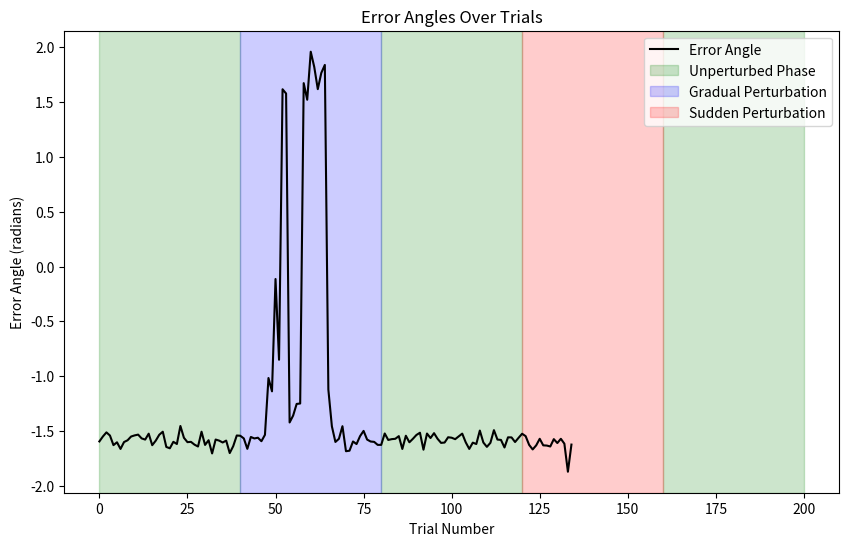

Generate this figure with matplotlib:
import matplotlib.pyplot as plt
import numpy as np

Error_Angles= [-1.5947643388802428, -1.549672708629533, -1.5122426467891759, -1.5410038199669729, -1.628359781236272, -1.6025877321493731, -1.6632472568566357, -1.600392945107658, -1.5843090178082249, -1.5501806911692928, -1.5397718017906263, -1.5327524078489327, -1.567250242367858, -1.5779136443361064, -1.5241013227515663, -1.6291492486460382, -1.5877438566013016, -1.53402361319202, -1.506260221635512, -1.6450642396876365, -1.657395911482595, -1.5983755391946375, -1.6182183735424303, -1.4540655825880293, -1.561479826166593, -1.6012746907359425, -1.5987610627647622, -1.624079178354589, -1.641192630101133, -1.506260221635512, -1.6266388292750666, -1.583910329072372, -1.704325375886768, -1.5776455347588316, -1.5874614505088374, -1.6044536455304181, -1.587188301102902, -1.70094649149477, -1.6373644905707205, -1.5407753189377278, -1.5431217332284566, -1.5673120203377553, -1.662312133900749, -1.5542961742095116, -1.56754958495652, -1.5610246508543706, -1.592874757593385, -1.5348221361837615, -1.0168438181538688, -1.1379700536551518, -0.1141512670528072, -0.8501843272775337, 1.6158109425694236, 1.5769124584826435, -1.4219063791853994, -1.359064831565609, -1.2528722843342137, -1.2490457723982544, 1.6716435291234266, 1.5204410531998902, 1.958089930000973, 1.8185741428629678, 1.6167409826030164, 1.7652264917125589, 1.8377714416187976, -1.1220729827841756, -1.456912153752832, -1.5995240535411261, -1.5707963267948966, -1.4559197213779975, -1.683947308385381, -1.6793423618020846, -1.5950970977960017, -1.618836259642659, -1.5464955557937914, -1.4987898872865322, -1.5778137554628107, -1.5956139254125703, -1.5987610627647622, -1.6261031877347956, -1.6262948320406134, -1.5223912608557462, -1.581322253826622, -1.5739608731932504, -1.5707963267948966, -1.5464955557937914, -1.6634787480768787, -1.5430256902014756, -1.6025877321493731, -1.5707963267948966, -1.5359672114103664, -1.5154894658549976, -1.670146609350938, -1.5228105930202769, -1.5639471188309615, -1.5194715783792652, -1.5707963267948966, -1.6081938486139222, -1.6049127770508242, -1.556662992301629, -1.5610563750652202, -1.5742445889896994, -1.5495229407708355, -1.5235342507942045, -1.603252458023916, -1.6631256615264955, -1.6059256389660863, -1.6183794300718801, -1.495792780277819, -1.6046816566990143, -1.6443179586542669, -1.6075895309413846, -1.492012365805753, -1.5779136443361064, -1.5811052399411398, -1.649899216173801, -1.5573743140548055, -1.5581387749608446, -1.6002959633944027, -1.5616222722497866, -1.5248164869744067, -1.5465586499301593, -1.6265636853746384, -1.667788326149438, -1.6306616165110197, -1.5707963267948966, -1.630465669353945, -1.632406566116044, -1.6408036839703408, -1.5739912041034718, -1.6094675143661088, -1.5707963267948966, -1.6154095618411994, -1.8709674976250086, -1.6235526085669327]


# Segmenting experimental phases
unperturbed_ranges = [range(0, 40), range(80, 120), range(160, 200)]
gradual_range = range(40, 80)
sudden_range = range(120, 160)

# Combine unperturbed errors from all ranges
unperturbed_errors = []
for r in unperturbed_ranges:
    unperturbed_errors.extend(Error_Angles[r.start:r.stop])

gradual_errors = Error_Angles[gradual_range.start:gradual_range.stop]
sudden_errors = Error_Angles[sudden_range.start:sudden_range.stop]


# Plot error angles with highlighted experimental segments
plt.figure(figsize=(10, 6))
plt.plot(Error_Angles,
         label='Error Angle',
         color='black')

# Highlight phases
for i, r in enumerate(unperturbed_ranges):
    plt.axvspan(r.start, r.stop, color='green', alpha=0.2, label='Unperturbed Phase' if i == 0 else None)
plt.axvspan(gradual_range.start, gradual_range.stop, color='blue', alpha=0.2, label='Gradual Perturbation')
plt.axvspan(sudden_range.start, sudden_range.stop, color='red', alpha=0.2, label='Sudden Perturbation')

# Add labels, title, and legend
plt.title("Error Angles Over Trials")
plt.xlabel("Trial Number")
plt.ylabel("Error Angle (radians)")
plt.legend()
plt.show()


# Calculate mean error angle
unperturbed_mean = np.mean(unperturbed_errors)

# Calculate motor variability as Error Variance
unperturbed_mv = np.mean([(error - unperturbed_mean) ** 2 for error in unperturbed_errors])


# Print results
print(f"Unperturbed Phase - Mean Error Angle: {unperturbed_mean:.4f}")
print(f"Unperturbed Phase - Motor Variability (MV): {unperturbed_mv:.4f}")